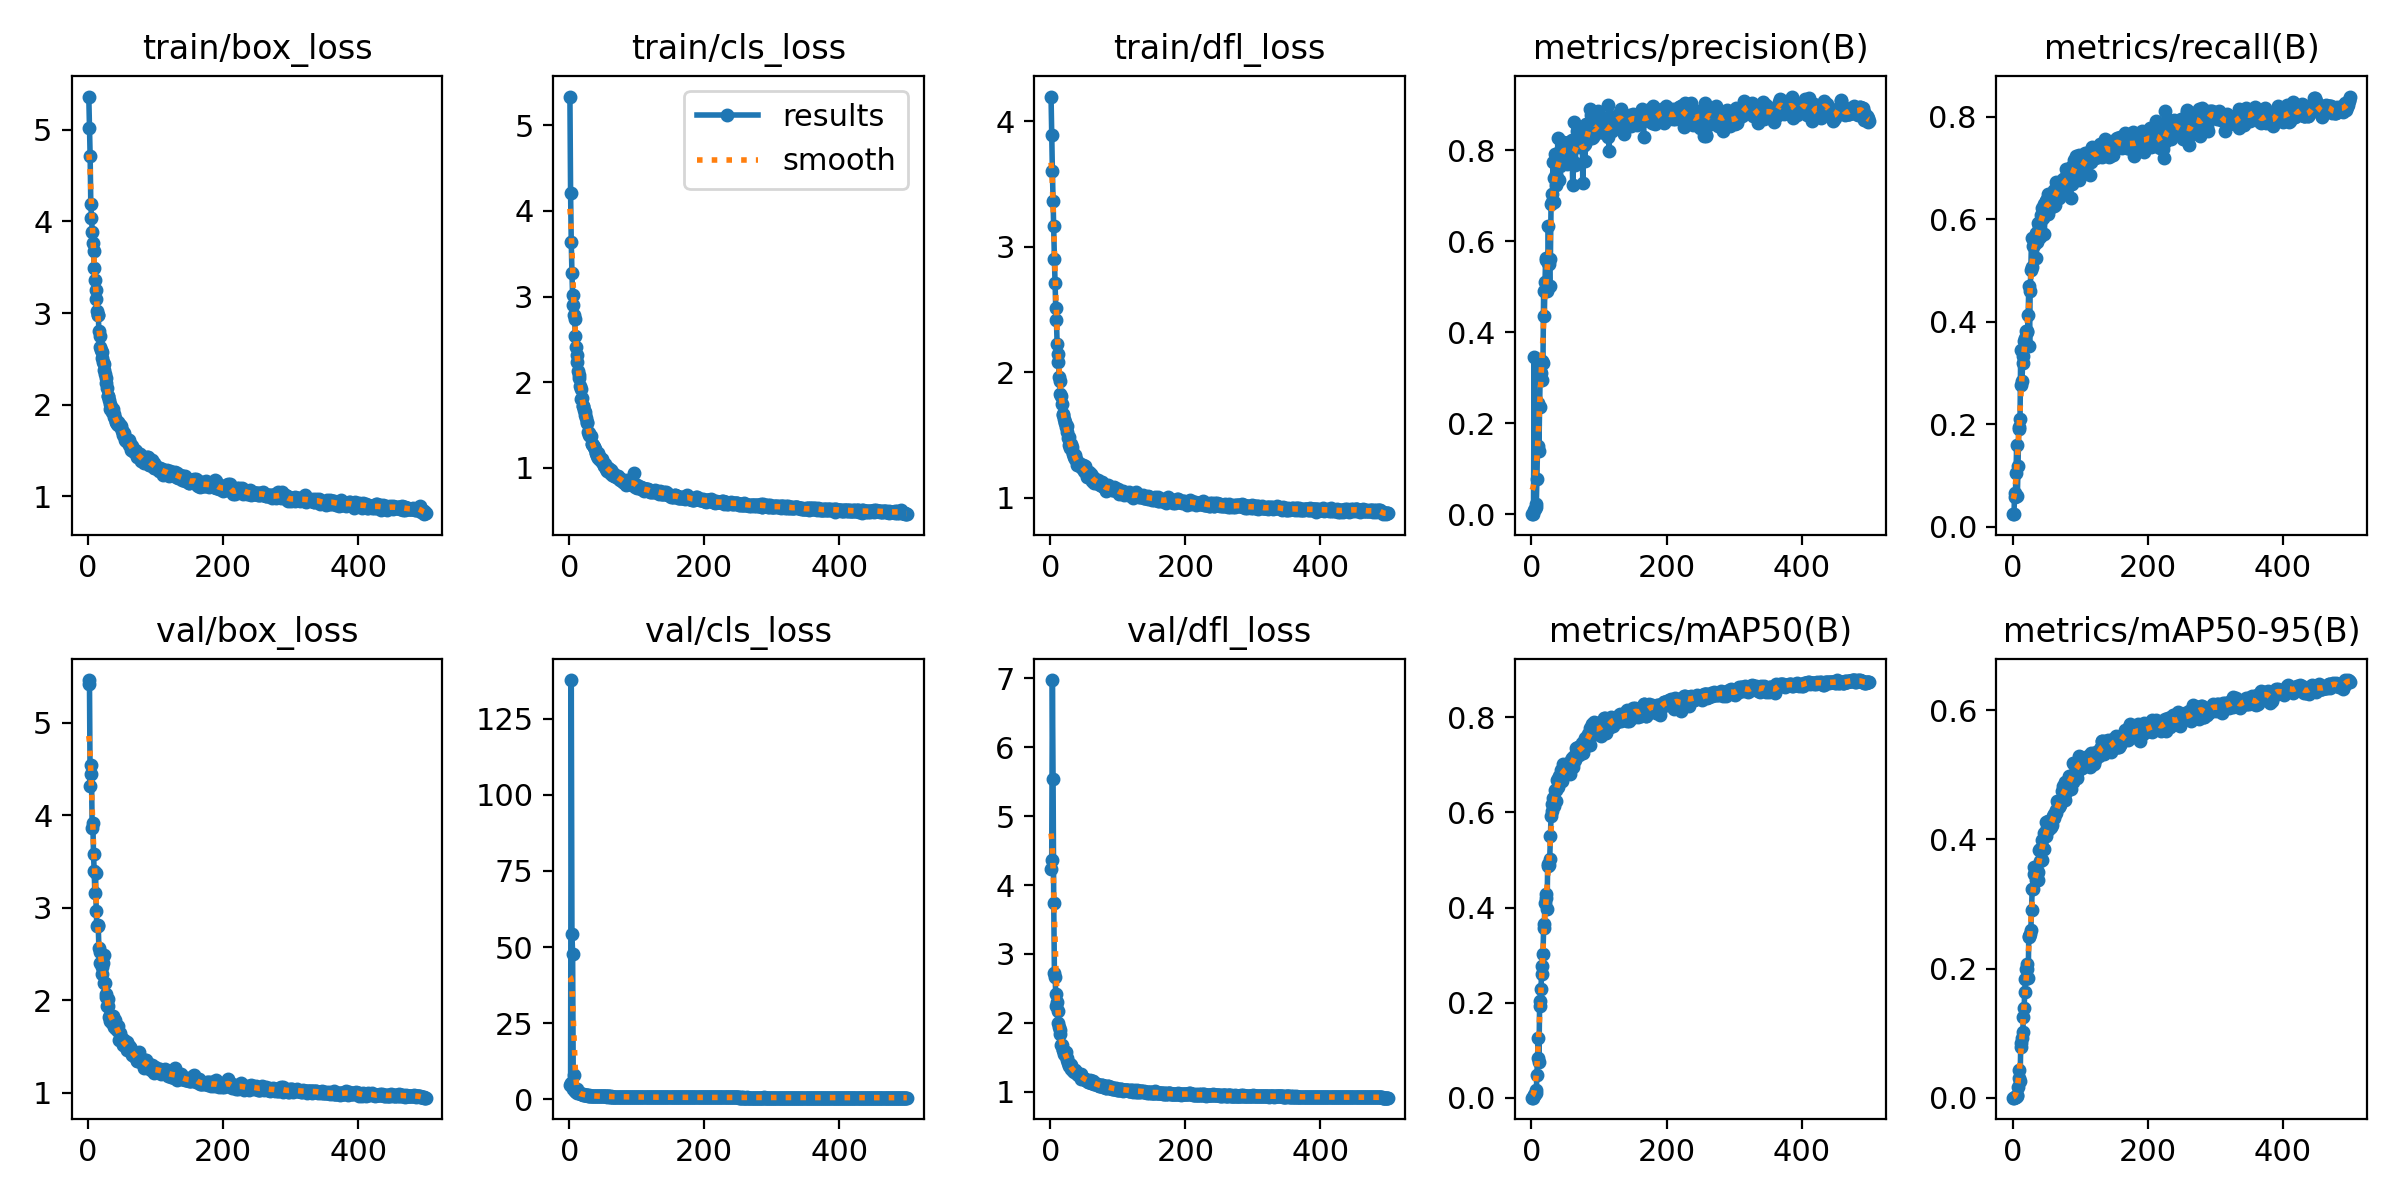

Data behind this chart, as committed beside it:
epoch, train/box_loss, train/cls_loss, train/dfl_loss, metrics/precision(B), metrics/recall(B), metrics/mAP50(B), metrics/mAP50-95(B), val/box_loss, val/cls_loss, val/dfl_loss, lr/pg0, lr/pg1, lr/pg2
1, 5.362, 5.335, 4.197, 0.00011, 0.02469, 7e-05, 2e-05, 5.414, 4.798, 4.228, 0.0004699, 0.0004699, 0.0004699
2, 5.023, 4.21, 3.89, 0.00011, 0.02469, 7e-05, 2e-05, 5.461, 5.23, 4.358, 0.0009444, 0.0009444, 0.0009444
3, 4.71, 3.634, 3.606, 0.00948, 0.06646, 0.00519, 0.00135, 4.314, 137.7, 6.974, 0.001417, 0.001417, 0.001417
4, 4.185, 3.276, 3.367, 0.3447, 0.05849, 0.00619, 0.00144, 4.544, 54.3, 5.532, 0.001421, 0.001421, 0.001421
5, 4.041, 3.014, 3.166, 0.01095, 0.1043, 0.008, 0.00172, 4.445, 47.83, 3.734, 0.001421, 0.001421, 0.001421
6, 3.886, 2.905, 2.9, 0.0224, 0.1593, 0.01649, 0.00369, 3.858, 3.275, 2.725, 0.001418, 0.001418, 0.001418
7, 3.763, 2.786, 2.713, 0.01514, 0.05964, 0.00905, 0.00233, 3.921, 7.879, 2.673, 0.001415, 0.001415, 0.001415
8, 3.674, 2.738, 2.509, 0.07748, 0.118, 0.04807, 0.01627, 3.578, 2.618, 2.417, 0.001412, 0.001412, 0.001412
9, 3.49, 2.535, 2.414, 0.1508, 0.19, 0.08297, 0.03082, 3.395, 2.596, 2.251, 0.001409, 0.001409, 0.001409
10, 3.365, 2.413, 2.228, 0.2454, 0.1954, 0.1265, 0.04267, 3.158, 2.363, 2.299, 0.001406, 0.001406, 0.001406
11, 3.256, 2.32, 2.148, 0.138, 0.2105, 0.07519, 0.02625, 3.38, 3.433, 2.169, 0.001404, 0.001404, 0.001404
12, 3.156, 2.236, 2.084, 0.2368, 0.3458, 0.1922, 0.07778, 2.966, 2.159, 1.998, 0.001401, 0.001401, 0.001401
13, 3.022, 2.135, 1.963, 0.3156, 0.2764, 0.204, 0.08515, 2.801, 2.279, 1.94, 0.001398, 0.001398, 0.001398
14, 2.974, 2.086, 1.935, 0.3112, 0.2851, 0.2286, 0.09238, 2.817, 2.144, 1.893, 0.001395, 0.001395, 0.001395
15, 2.976, 2.048, 1.823, 0.3376, 0.334, 0.2611, 0.1021, 2.806, 1.929, 1.843, 0.001392, 0.001392, 0.001392
16, 2.809, 1.959, 1.81, 0.2955, 0.3189, 0.2775, 0.1247, 2.56, 1.912, 1.68, 0.001389, 0.001389, 0.001389
17, 2.751, 1.916, 1.744, 0.3322, 0.3618, 0.303, 0.1394, 2.525, 1.784, 1.674, 0.001387, 0.001387, 0.001387
18, 2.632, 1.806, 1.666, 0.4902, 0.3633, 0.357, 0.1641, 2.403, 1.677, 1.603, 0.001384, 0.001384, 0.001384
19, 2.599, 1.811, 1.66, 0.4353, 0.3691, 0.3651, 0.1841, 2.401, 1.644, 1.6, 0.001381, 0.001381, 0.001381
20, 2.574, 1.722, 1.629, 0.5102, 0.3826, 0.4093, 0.1993, 2.356, 1.591, 1.554, 0.001378, 0.001378, 0.001378
21, 2.507, 1.725, 1.593, 0.5634, 0.3802, 0.4203, 0.2073, 2.281, 1.538, 1.541, 0.001375, 0.001375, 0.001375
22, 2.461, 1.681, 1.606, 0.5596, 0.3817, 0.4278, 0.1989, 2.405, 1.474, 1.575, 0.001372, 0.001372, 0.001372
23, 2.44, 1.652, 1.567, 0.4916, 0.4138, 0.3963, 0.1853, 2.491, 1.511, 1.584, 0.00137, 0.00137, 0.00137
24, 2.378, 1.621, 1.57, 0.5522, 0.4707, 0.4918, 0.2499, 2.192, 1.433, 1.494, 0.001367, 0.001367, 0.001367
25, 2.331, 1.588, 1.525, 0.6347, 0.3534, 0.4864, 0.249, 2.186, 1.41, 1.459, 0.001364, 0.001364, 0.001364
26, 2.295, 1.539, 1.48, 0.5494, 0.4602, 0.4888, 0.253, 2.036, 1.353, 1.424, 0.001361, 0.001361, 0.001361
27, 2.232, 1.521, 1.481, 0.5029, 0.5008, 0.5021, 0.2595, 2.072, 1.378, 1.409, 0.001358, 0.001358, 0.001358
28, 2.179, 1.415, 1.424, 0.5614, 0.5635, 0.5508, 0.2904, 1.941, 1.241, 1.375, 0.001355, 0.001355, 0.001355
29, 2.091, 1.402, 1.396, 0.6823, 0.5066, 0.5931, 0.3227, 2.015, 1.27, 1.404, 0.001353, 0.001353, 0.001353
30, 2.095, 1.387, 1.414, 0.6868, 0.5473, 0.6186, 0.3237, 1.938, 1.226, 1.383, 0.00135, 0.00135, 0.00135
31, 2.047, 1.374, 1.429, 0.7035, 0.5611, 0.6029, 0.3463, 1.824, 1.163, 1.325, 0.001347, 0.001347, 0.001347
32, 2.008, 1.367, 1.402, 0.7752, 0.5495, 0.6314, 0.357, 1.845, 1.146, 1.329, 0.001344, 0.001344, 0.001344
33, 1.95, 1.274, 1.354, 0.7394, 0.556, 0.6137, 0.3474, 1.781, 1.154, 1.322, 0.001341, 0.001341, 0.001341
34, 1.977, 1.274, 1.351, 0.6875, 0.5724, 0.6252, 0.3376, 1.81, 1.178, 1.3, 0.001339, 0.001339, 0.001339
35, 1.958, 1.272, 1.327, 0.7922, 0.5239, 0.648, 0.3474, 1.756, 1.135, 1.286, 0.001336, 0.001336, 0.001336
36, 1.923, 1.24, 1.311, 0.7245, 0.5549, 0.6244, 0.3459, 1.8, 1.107, 1.295, 0.001333, 0.001333, 0.001333
37, 1.956, 1.242, 1.341, 0.749, 0.5735, 0.647, 0.3379, 1.828, 1.138, 1.322, 0.00133, 0.00133, 0.00133
38, 1.899, 1.217, 1.312, 0.7385, 0.5923, 0.6686, 0.3494, 1.792, 1.112, 1.285, 0.001327, 0.001327, 0.001327
39, 1.866, 1.17, 1.259, 0.8275, 0.5865, 0.6698, 0.3832, 1.708, 1.036, 1.254, 0.001324, 0.001324, 0.001324
40, 1.859, 1.179, 1.285, 0.7797, 0.5658, 0.653, 0.3668, 1.786, 1.05, 1.272, 0.001321, 0.001321, 0.001321
41, 1.814, 1.138, 1.273, 0.7344, 0.594, 0.6771, 0.3851, 1.695, 1.051, 1.25, 0.001319, 0.001319, 0.001319
42, 1.813, 1.169, 1.276, 0.7654, 0.6082, 0.6713, 0.3851, 1.713, 1.023, 1.259, 0.001316, 0.001316, 0.001316
43, 1.786, 1.117, 1.266, 0.8021, 0.6046, 0.6788, 0.3687, 1.69, 1.028, 1.239, 0.001313, 0.001313, 0.001313
44, 1.806, 1.136, 1.272, 0.803, 0.6218, 0.6884, 0.3992, 1.667, 0.9874, 1.233, 0.00131, 0.00131, 0.00131
45, 1.778, 1.117, 1.255, 0.7765, 0.6034, 0.6657, 0.3857, 1.725, 1.037, 1.261, 0.001307, 0.001307, 0.001307
46, 1.787, 1.09, 1.242, 0.8182, 0.6298, 0.7028, 0.41, 1.576, 0.9902, 1.192, 0.001305, 0.001305, 0.001305
47, 1.779, 1.106, 1.234, 0.8069, 0.5722, 0.6774, 0.3857, 1.651, 1.012, 1.201, 0.001302, 0.001302, 0.001302
48, 1.77, 1.099, 1.258, 0.7973, 0.6121, 0.6812, 0.4077, 1.567, 0.9848, 1.205, 0.001299, 0.001299, 0.001299
49, 1.743, 1.066, 1.238, 0.7972, 0.6362, 0.6918, 0.4052, 1.601, 0.9872, 1.2, 0.001296, 0.001296, 0.001296
50, 1.709, 1.052, 1.212, 0.8153, 0.6363, 0.6913, 0.427, 1.574, 0.9444, 1.192, 0.001293, 0.001293, 0.001293
51, 1.705, 1.031, 1.203, 0.802, 0.6395, 0.6959, 0.4183, 1.548, 0.9611, 1.189, 0.00129, 0.00129, 0.00129
52, 1.672, 1.025, 1.255, 0.7708, 0.6502, 0.6977, 0.4284, 1.515, 0.9388, 1.173, 0.001288, 0.001288, 0.001288
53, 1.69, 1.044, 1.208, 0.8053, 0.6106, 0.6839, 0.414, 1.567, 0.9779, 1.174, 0.001285, 0.001285, 0.001285
54, 1.638, 1.016, 1.195, 0.8079, 0.6266, 0.6957, 0.4186, 1.55, 0.9257, 1.169, 0.001282, 0.001282, 0.001282
55, 1.615, 0.9885, 1.167, 0.7932, 0.6219, 0.6902, 0.4177, 1.522, 0.9365, 1.163, 0.001279, 0.001279, 0.001279
56, 1.605, 0.9666, 1.173, 0.8183, 0.6262, 0.6949, 0.4286, 1.495, 0.9066, 1.144, 0.001276, 0.001276, 0.001276
57, 1.601, 1, 1.207, 0.8052, 0.6268, 0.6807, 0.4193, 1.468, 0.9537, 1.143, 0.001273, 0.001273, 0.001273
58, 1.624, 0.9995, 1.187, 0.7829, 0.652, 0.7096, 0.4224, 1.551, 0.9159, 1.176, 0.001271, 0.001271, 0.001271
59, 1.599, 0.9905, 1.19, 0.8211, 0.6268, 0.7032, 0.4314, 1.503, 0.9298, 1.146, 0.001268, 0.001268, 0.001268
60, 1.617, 0.9632, 1.186, 0.823, 0.6473, 0.7154, 0.4369, 1.47, 0.901, 1.134, 0.001265, 0.001265, 0.001265
... 440 more rows
